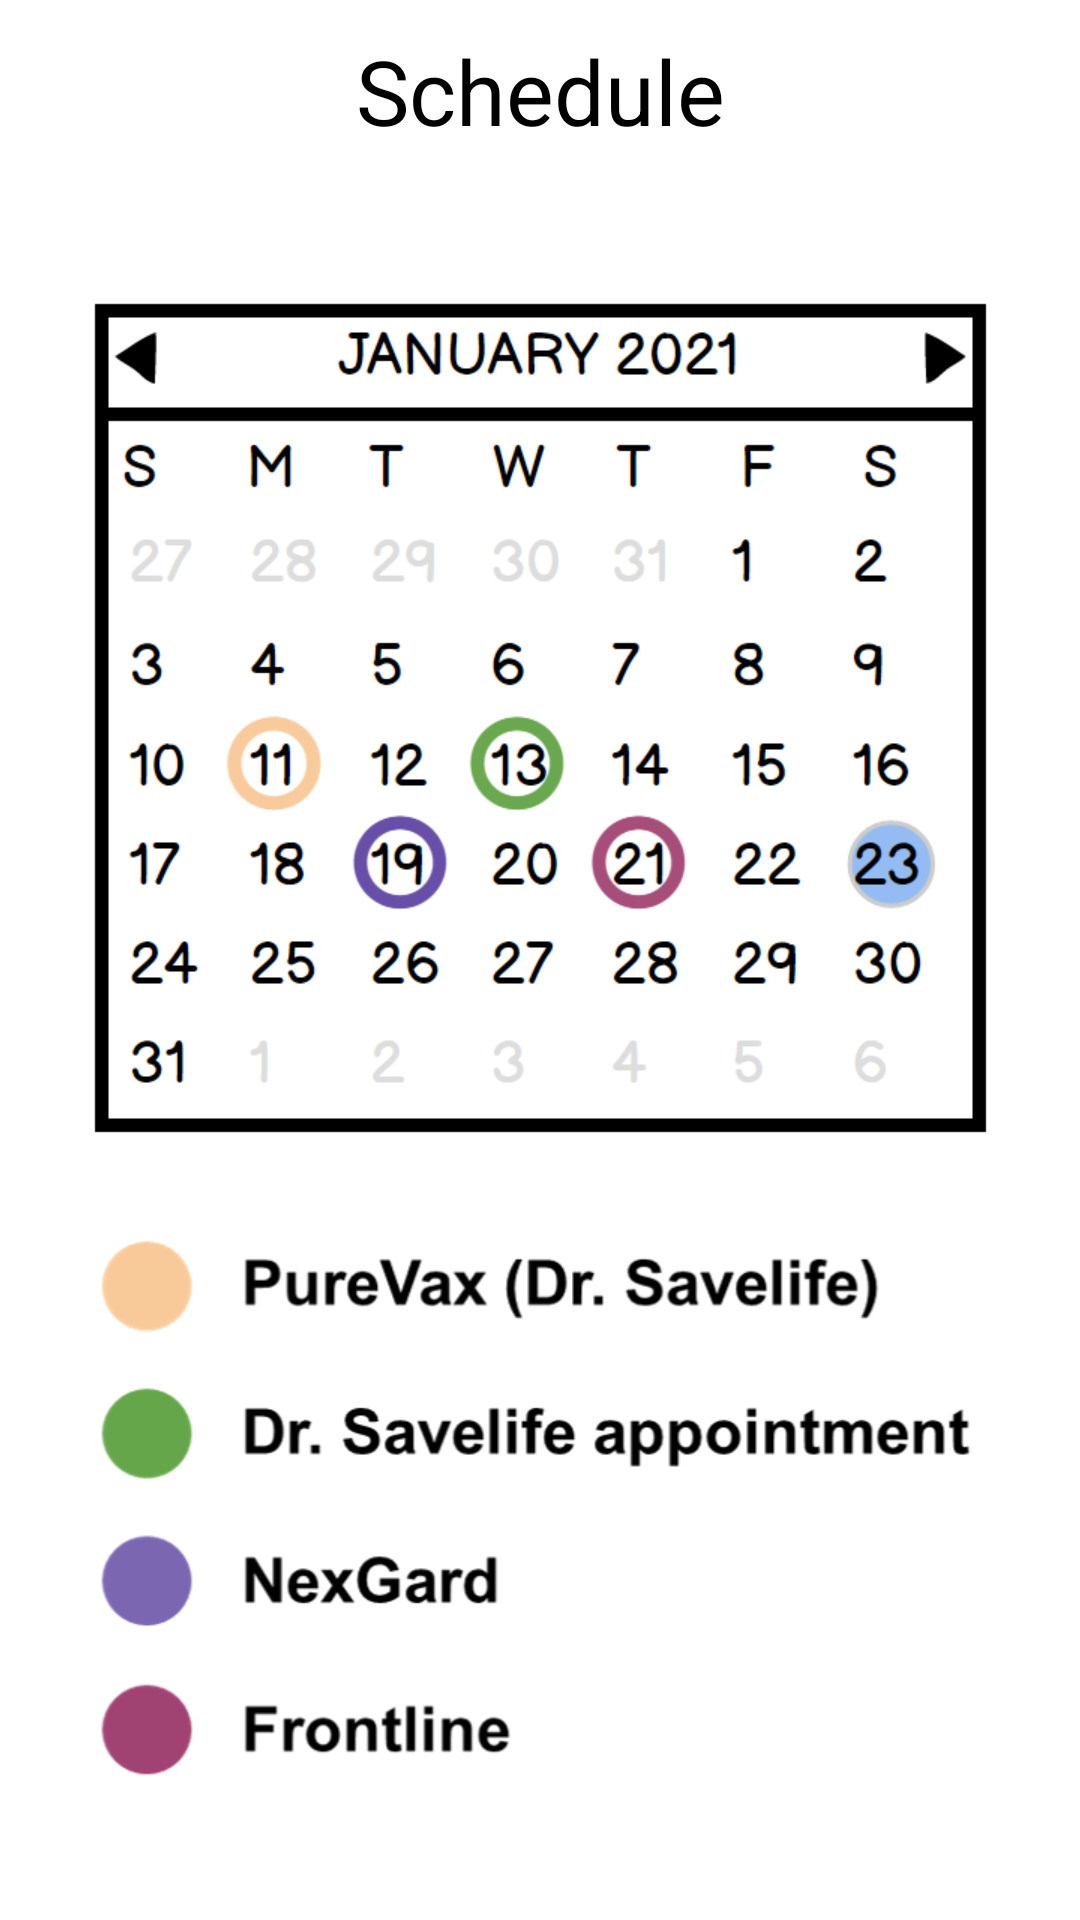

Reconstruct the res/layout file that produces this screen, plus the resources it refers to.
<!-- AndroidManifest.xml: application theme Theme.TarecoApp -->
<!-- res/layout/activity_schedule.xml -->
<?xml version="1.0" encoding="utf-8"?>
<androidx.constraintlayout.widget.ConstraintLayout xmlns:android="http://schemas.android.com/apk/res/android"
    xmlns:app="http://schemas.android.com/apk/res-auto"
    xmlns:tools="http://schemas.android.com/tools"
    android:layout_width="match_parent"
    android:layout_height="match_parent"
    tools:context=".ScheduleActivity">

    <TextView
        android:id="@+id/textView84"
        android:layout_width="wrap_content"
        android:layout_height="wrap_content"
        android:layout_marginTop="10dp"
        android:text="Schedule"
        android:textColor="#000000"
        android:textSize="30sp"
        app:layout_constraintEnd_toEndOf="parent"
        app:layout_constraintStart_toStartOf="parent"
        app:layout_constraintTop_toTopOf="parent" />

    <ImageView
        android:id="@+id/imageView42"
        android:layout_width="wrap_content"
        android:layout_height="wrap_content"
        android:layout_marginTop="50dp"
        app:layout_constraintEnd_toEndOf="parent"
        app:layout_constraintStart_toStartOf="parent"
        app:layout_constraintTop_toBottomOf="@+id/textView84"
        app:srcCompat="@mipmap/schedule_calendar" />

    <ImageView
        android:id="@+id/imageView41"
        android:layout_width="wrap_content"
        android:layout_height="wrap_content"
        android:layout_marginTop="30dp"
        app:layout_constraintEnd_toEndOf="parent"
        app:layout_constraintStart_toStartOf="parent"
        app:layout_constraintTop_toBottomOf="@+id/imageView42"
        app:srcCompat="@mipmap/schedule_legend" />
</androidx.constraintlayout.widget.ConstraintLayout>
<!-- resources referenced by this layout -->
<resources>
  <!-- mipmap schedule_calendar: png bitmap (mipmap-xhdpi, 55513 bytes) -->
  <!-- mipmap schedule_legend: png bitmap (mipmap-xhdpi, 41542 bytes) -->
  <style name="Theme.TarecoApp" parent="Theme.MaterialComponents.DayNight.DarkActionBar">
          
          <item name="colorPrimary">#FFFFFF</item>
          <item name="colorPrimaryVariant">#FFFFFF</item>
          <item name="colorOnPrimary">@color/white</item>
          
          <item name="colorSecondary">@color/teal_200</item>
          <item name="colorSecondaryVariant">@color/teal_700</item>
          <item name="colorOnSecondary">@color/black</item>
          
          <item name="android:statusBarColor" tools:targetApi="l">?attr/colorPrimaryVariant</item>
          <item name="windowNoTitle">true</item>
          
      </style>
  <color name="white">#FFFFFFFF</color>
  <color name="teal_200">#FF03DAC5</color>
  <color name="teal_700">#FF018786</color>
  <color name="black">#FF000000</color>
</resources>
